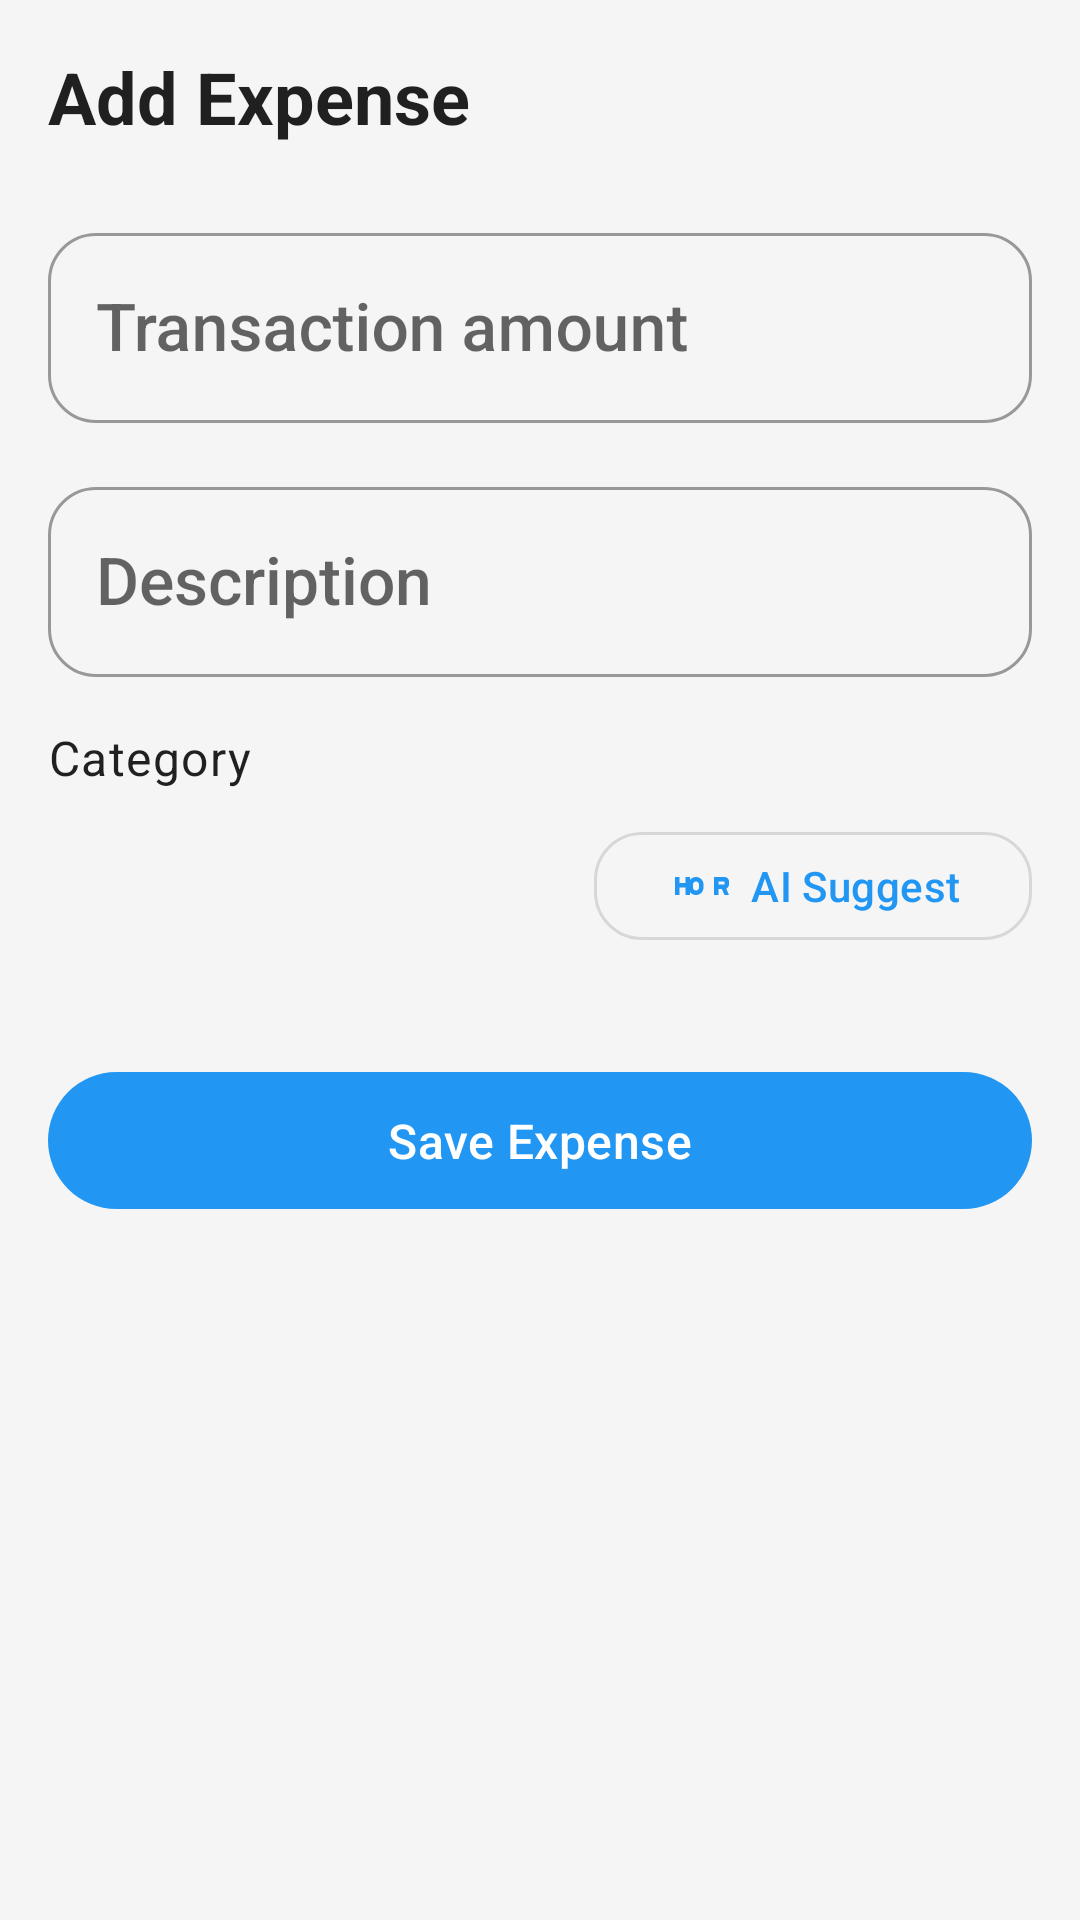

Reconstruct the res/layout file that produces this screen, plus the resources it refers to.
<!-- AndroidManifest.xml: application theme Theme.Trackyyy -->
<!-- res/layout/fragment_add_expense.xml -->
<?xml version="1.0" encoding="utf-8"?>
<androidx.constraintlayout.widget.ConstraintLayout xmlns:android="http://schemas.android.com/apk/res/android"
    xmlns:app="http://schemas.android.com/apk/res-auto"
    xmlns:tools="http://schemas.android.com/tools"
    android:layout_width="match_parent"
    android:layout_height="match_parent"
    android:padding="16dp"
    tools:context=".fragments.add.AddExpenseFragment">

    <TextView
        android:id="@+id/tvTitle"
        android:layout_width="wrap_content"
        android:layout_height="wrap_content"
        android:text="@string/title_add_expense"
        android:textAppearance="@style/TextAppearance.MaterialComponents.Headline5"
        android:textStyle="bold"
        app:layout_constraintStart_toStartOf="parent"
        app:layout_constraintTop_toTopOf="parent" />

    <com.google.android.material.textfield.TextInputLayout
        android:id="@+id/tilAmount"
        style="@style/Widget.MaterialComponents.TextInputLayout.OutlinedBox"
        android:layout_width="match_parent"
        android:layout_height="wrap_content"
        android:layout_marginTop="24dp"
        android:hint="@string/transaction_amount_hint"
        app:layout_constraintEnd_toEndOf="parent"
        app:layout_constraintStart_toStartOf="parent"
        app:layout_constraintTop_toBottomOf="@+id/tvTitle"
        app:startIconDrawable="@drawable/ic_money">

        <com.google.android.material.textfield.TextInputEditText
            android:id="@+id/etAmount"
            android:layout_width="match_parent"
            android:layout_height="wrap_content"
            android:inputType="numberDecimal" />
    </com.google.android.material.textfield.TextInputLayout>

    <com.google.android.material.textfield.TextInputLayout
        android:id="@+id/tilDescription"
        style="@style/Widget.MaterialComponents.TextInputLayout.OutlinedBox"
        android:layout_width="match_parent"
        android:layout_height="wrap_content"
        android:layout_marginTop="16dp"
        android:hint="@string/expense_description_hint"
        app:layout_constraintEnd_toEndOf="parent"
        app:layout_constraintStart_toStartOf="parent"
        app:layout_constraintTop_toBottomOf="@+id/tilAmount">

        <com.google.android.material.textfield.TextInputEditText
            android:id="@+id/etDescription"
            android:layout_width="match_parent"
            android:layout_height="wrap_content"
            android:inputType="text" />
    </com.google.android.material.textfield.TextInputLayout>

    <TextView
        android:id="@+id/tvCategoryLabel"
        android:layout_width="wrap_content"
        android:layout_height="wrap_content"
        android:layout_marginTop="16dp"
        android:text="@string/category"
        android:textAppearance="@style/TextAppearance.MaterialComponents.Body1"
        app:layout_constraintStart_toStartOf="parent"
        app:layout_constraintTop_toBottomOf="@+id/tilDescription" />

    <Spinner
        android:id="@+id/spinnerCategory"
        android:layout_width="0dp"
        android:layout_height="wrap_content"
        android:layout_marginTop="8dp"
        android:layout_marginEnd="8dp"
        android:background="@drawable/spinner_background"
        android:minHeight="48dp"
        android:paddingStart="8dp"
        android:paddingEnd="8dp"
        app:layout_constraintEnd_toStartOf="@+id/btnAiSuggestion"
        app:layout_constraintStart_toStartOf="parent"
        app:layout_constraintTop_toBottomOf="@+id/tvCategoryLabel" />

    <com.google.android.material.button.MaterialButton
        android:id="@+id/btnAiSuggestion"
        style="@style/Widget.MaterialComponents.Button.OutlinedButton"
        android:layout_width="wrap_content"
        android:layout_height="wrap_content"
        android:text="@string/ai_suggest_button"
        app:icon="@drawable/ic_ai"
        app:layout_constraintBottom_toBottomOf="@+id/spinnerCategory"
        app:layout_constraintEnd_toEndOf="parent"
        app:layout_constraintTop_toTopOf="@+id/spinnerCategory" />

    <com.google.android.material.button.MaterialButton
        android:id="@+id/btnSave"
        android:layout_width="match_parent"
        android:layout_height="wrap_content"
        android:layout_marginTop="32dp"
        android:padding="12dp"
        android:text="@string/save_expense_button"
        android:textSize="16sp"
        app:layout_constraintEnd_toEndOf="parent"
        app:layout_constraintStart_toStartOf="parent"
        app:layout_constraintTop_toBottomOf="@+id/spinnerCategory" />

</androidx.constraintlayout.widget.ConstraintLayout>
<!-- resources referenced by this layout -->
<resources>
  <string name="ai_suggest_button">AI Suggest</string>
  <string name="category">Category</string>
  <string name="expense_description_hint">Description</string>
  <string name="save_expense_button">Save Expense</string>
  <string name="title_add_expense">Add Expense</string>
  <string name="transaction_amount_hint">Transaction amount</string>
  <color name="primary">#2196F3</color>
  <color name="primary_variant">#3700B3</color>
  <color name="on_primary">#FFFFFF</color>
  <color name="secondary">#03DAC6</color>
  <color name="secondary_variant">#018786</color>
  <color name="on_secondary">#000000</color>
  <color name="error">#B00020</color>
  <color name="on_error">#FFFFFF</color>
  <color name="background">#F5F5F5</color>
  <color name="on_background">#212121</color>
  <color name="surface">#FFFFFF</color>
  <color name="on_surface">#000000</color>
  <style name="TextAppearance.Trackyyy.BodyLarge" parent="TextAppearance.MaterialComponents.Body1">
          <item name="fontFamily">@string/font_family_regular</item>
          <item name="android:fontFamily">@string/font_family_regular</item>
          <item name="android:textSize">16sp</item>
          <item name="android:letterSpacing">0.01</item>
          <item name="android:textColor">@color/on_background</item>
      </style>
  <style name="TextAppearance.Trackyyy.BodyMedium" parent="TextAppearance.MaterialComponents.Body2">
          <item name="fontFamily">@string/font_family_regular</item>
          <item name="android:fontFamily">@string/font_family_regular</item>
          <item name="android:textSize">14sp</item>
          <item name="android:letterSpacing">0.01</item>
          <item name="android:textColor">@color/on_background</item>
      </style>
  <style name="TextAppearance.Trackyyy.TitleLarge" parent="TextAppearance.MaterialComponents.Subtitle1">
          <item name="fontFamily">@string/font_family_medium</item>
          <item name="android:fontFamily">@string/font_family_medium</item>
          <item name="android:textSize">22sp</item>
          <item name="android:letterSpacing">0</item>
          <item name="android:textColor">@color/on_background</item>
      </style>
  <style name="Widget.Trackyyy.CardView" parent="Widget.MaterialComponents.CardView">
          <item name="cardCornerRadius">24dp</item>
          <item name="cardElevation">1dp</item>
          <item name="contentPadding">16dp</item>
          <item name="cardBackgroundColor">@color/surface</item>
          <item name="rippleColor">@color/primary</item>
      </style>
  <style name="Widget.Trackyyy.Toolbar" parent="Widget.MaterialComponents.Toolbar">
          <item name="android:elevation">0dp</item>
          <item name="android:background">@color/surface</item>
          <item name="titleTextAppearance">@style/TextAppearance.Trackyyy.TitleLarge</item>
      </style>
  <style name="ShapeAppearance.Trackyyy.SmallComponent" parent="ShapeAppearance.MaterialComponents.SmallComponent">
          <item name="cornerFamily">rounded</item>
          <item name="cornerSize">16dp</item>
      </style>
  <style name="ShapeAppearance.Trackyyy.MediumComponent" parent="ShapeAppearance.MaterialComponents.MediumComponent">
          <item name="cornerFamily">rounded</item>
          <item name="cornerSize">24dp</item>
      </style>
  <style name="ShapeAppearance.Trackyyy.LargeComponent" parent="ShapeAppearance.MaterialComponents.LargeComponent">
          <item name="cornerFamily">rounded</item>
          <item name="cornerSize">28dp</item>
      </style>
  <string name="font_family_medium">sans-serif-medium</string>
  <string name="font_family_regular">sans-serif</string>
</resources>
